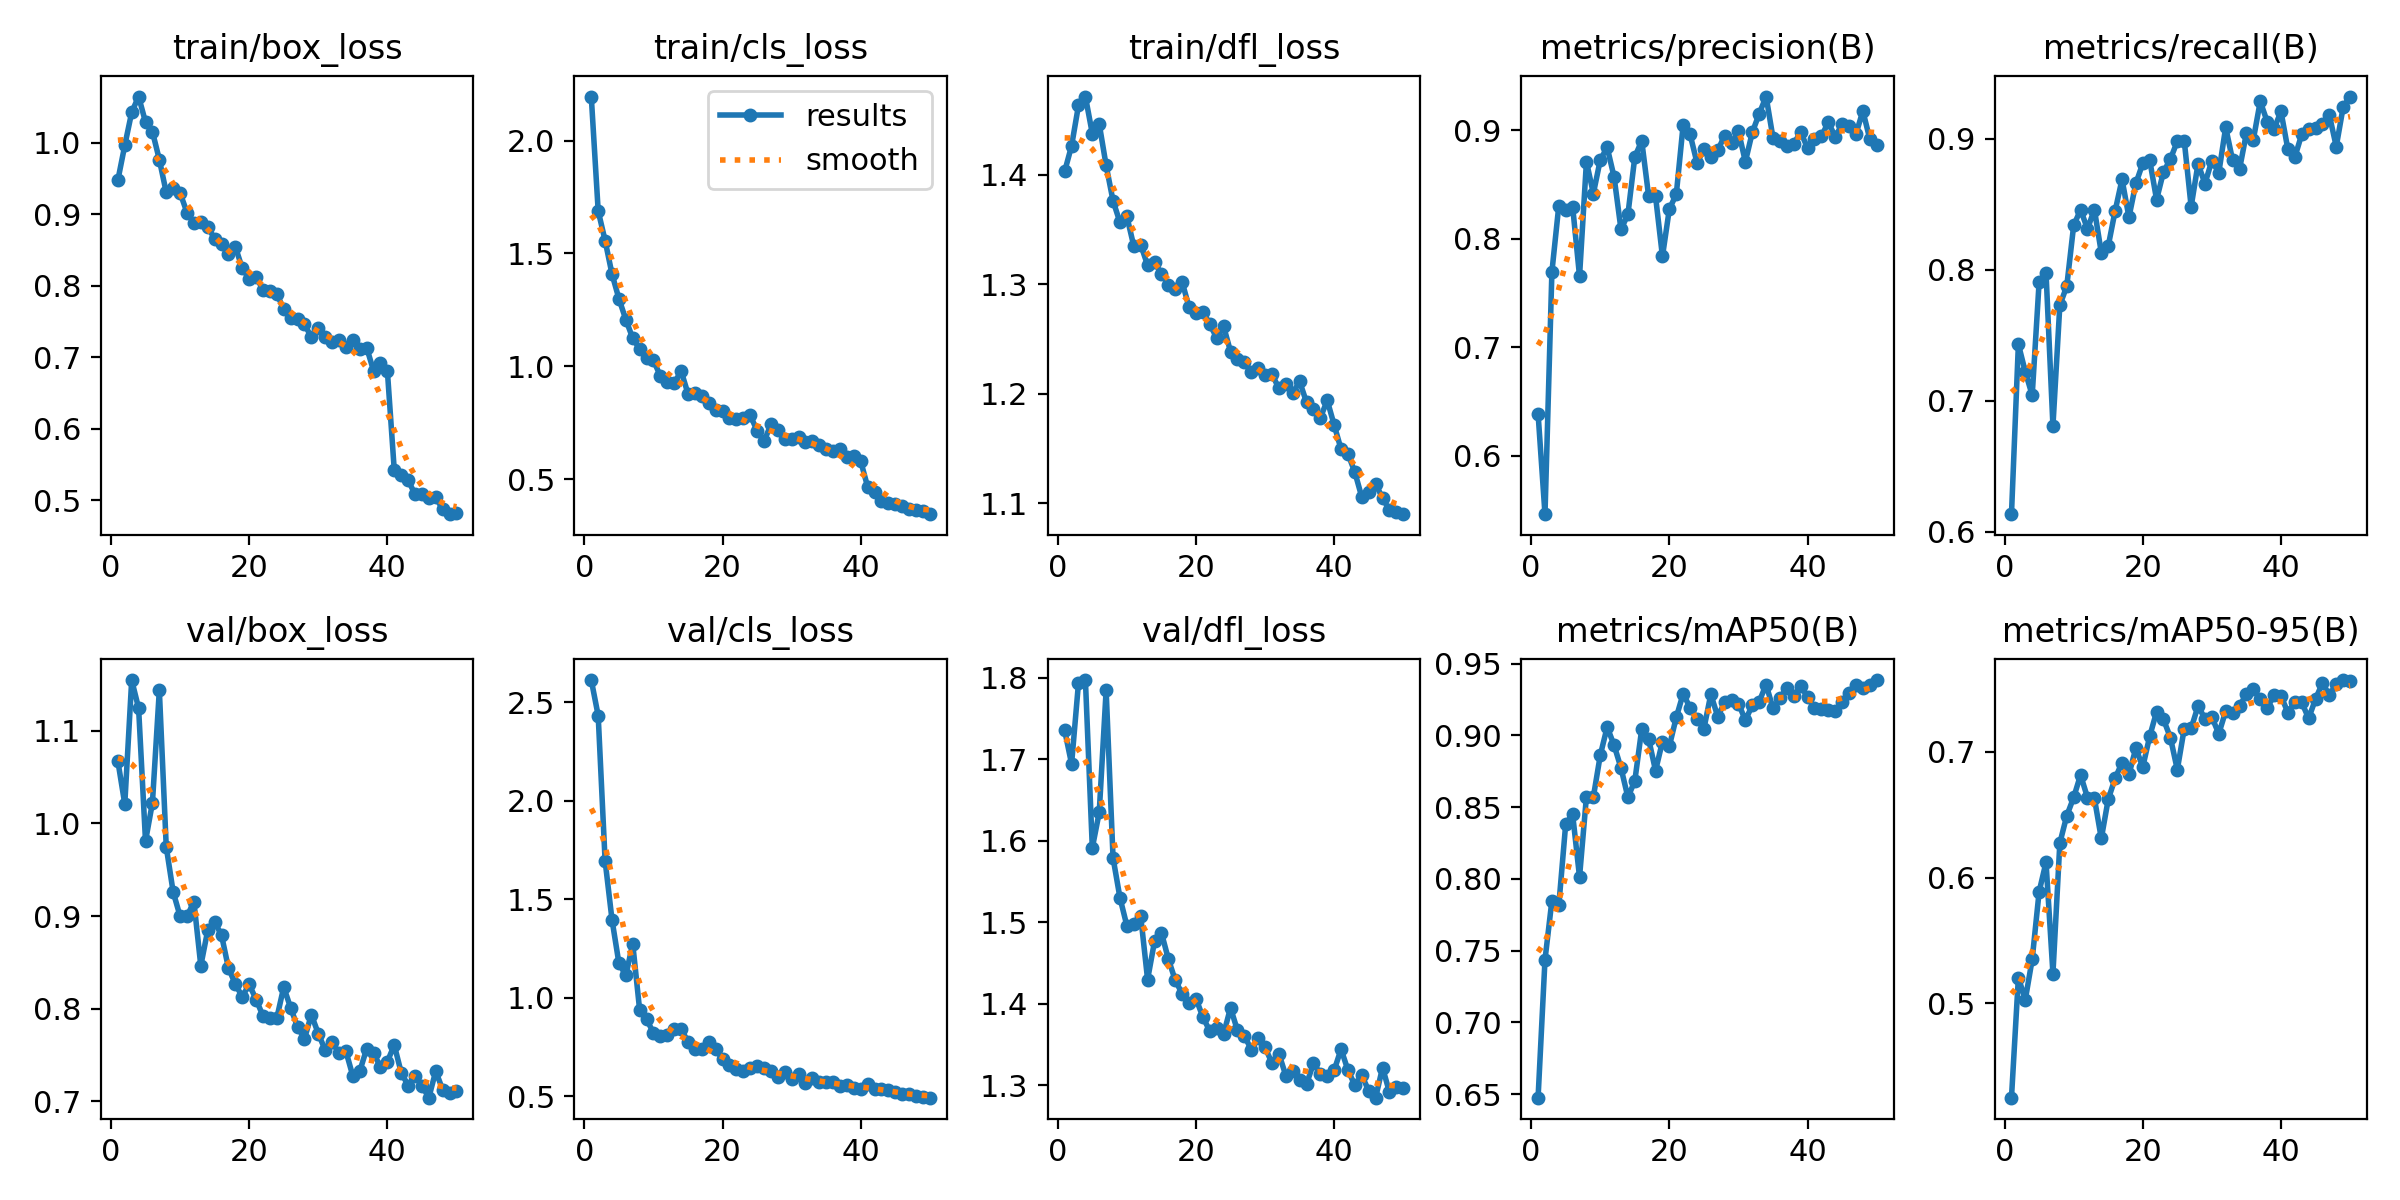

Source data for this figure (header and first rows):
epoch, time, train/box_loss, train/cls_loss, train/dfl_loss, metrics/precision(B), metrics/recall(B), metrics/mAP50(B), metrics/mAP50-95(B), val/box_loss, val/cls_loss, val/dfl_loss, lr/pg0, lr/pg1, lr/pg2
1, 32.44, 0.9479, 2.195, 1.403, 0.6386, 0.6133, 0.6474, 0.425, 1.067, 2.614, 1.736, 0.0004736, 0.0004736, 0.0004736
2, 62.92, 0.9965, 1.688, 1.426, 0.5459, 0.7431, 0.7435, 0.5205, 1.021, 2.433, 1.694, 0.0009311, 0.0009311, 0.0009311
3, 92.98, 1.043, 1.557, 1.463, 0.7692, 0.722, 0.7849, 0.5029, 1.155, 1.696, 1.794, 0.00137, 0.00137, 0.00137
4, 122.3, 1.065, 1.409, 1.471, 0.8304, 0.7041, 0.7816, 0.5351, 1.124, 1.396, 1.797, 0.001344, 0.001344, 0.001344
5, 152, 1.029, 1.3, 1.437, 0.826, 0.7905, 0.8384, 0.5888, 0.9808, 1.176, 1.591, 0.001316, 0.001316, 0.001316
6, 183.2, 1.016, 1.207, 1.446, 0.8296, 0.7976, 0.8451, 0.6123, 1.022, 1.114, 1.635, 0.001288, 0.001288, 0.001288
7, 213.6, 0.9766, 1.124, 1.408, 0.7654, 0.6807, 0.8013, 0.5237, 1.144, 1.274, 1.785, 0.001259, 0.001259, 0.001259
8, 244.2, 0.9306, 1.077, 1.376, 0.871, 0.773, 0.8574, 0.6276, 0.9747, 0.9376, 1.579, 0.001231, 0.001231, 0.001231
9, 274.9, 0.9367, 1.037, 1.357, 0.8415, 0.7873, 0.8571, 0.6492, 0.926, 0.8918, 1.53, 0.001203, 0.001203, 0.001203
10, 306.1, 0.9301, 1.026, 1.362, 0.8725, 0.8338, 0.8862, 0.6638, 0.8999, 0.8212, 1.496, 0.001174, 0.001174, 0.001174
11, 335.8, 0.9026, 0.9575, 1.335, 0.8841, 0.8458, 0.9059, 0.6817, 0.8995, 0.8068, 1.497, 0.001146, 0.001146, 0.001146
12, 365.8, 0.8882, 0.9313, 1.336, 0.8569, 0.8312, 0.8932, 0.6637, 0.9155, 0.8102, 1.508, 0.001118, 0.001118, 0.001118
13, 395.8, 0.8896, 0.9249, 1.317, 0.8085, 0.846, 0.8773, 0.6632, 0.8464, 0.8391, 1.43, 0.001089, 0.001089, 0.001089
14, 426, 0.8827, 0.9796, 1.32, 0.8222, 0.813, 0.8569, 0.6312, 0.8845, 0.8434, 1.476, 0.001061, 0.001061, 0.001061
15, 455.5, 0.8658, 0.8783, 1.31, 0.8753, 0.818, 0.8683, 0.6623, 0.8937, 0.7751, 1.487, 0.001033, 0.001033, 0.001033
16, 484.7, 0.8589, 0.8839, 1.3, 0.8901, 0.8449, 0.9044, 0.679, 0.8794, 0.7378, 1.455, 0.001005, 0.001005, 0.001005
17, 514, 0.8449, 0.8669, 1.296, 0.8393, 0.869, 0.8976, 0.6915, 0.8438, 0.7401, 1.429, 0.0009763, 0.0009763, 0.0009763
18, 544.5, 0.8547, 0.8378, 1.302, 0.8389, 0.8401, 0.8754, 0.6822, 0.8266, 0.7744, 1.412, 0.000948, 0.000948, 0.000948
19, 573.2, 0.8245, 0.8072, 1.279, 0.7836, 0.8659, 0.8958, 0.703, 0.8128, 0.7375, 1.401, 0.0009197, 0.0009197, 0.0009197
20, 602.5, 0.8099, 0.8028, 1.274, 0.8274, 0.8812, 0.8926, 0.688, 0.8263, 0.6903, 1.406, 0.0008914, 0.0008914, 0.0008914
21, 631.5, 0.8121, 0.7727, 1.275, 0.8407, 0.8838, 0.9126, 0.7124, 0.8098, 0.6579, 1.384, 0.0008631, 0.0008631, 0.0008631
22, 660.5, 0.7947, 0.7659, 1.263, 0.9051, 0.8535, 0.9291, 0.732, 0.7923, 0.6362, 1.366, 0.0008348, 0.0008348, 0.0008348
23, 690.6, 0.793, 0.7723, 1.251, 0.896, 0.8747, 0.9193, 0.7259, 0.7902, 0.6292, 1.371, 0.0008065, 0.0008065, 0.0008065
24, 719.8, 0.789, 0.7827, 1.262, 0.8698, 0.8844, 0.9114, 0.7114, 0.7897, 0.6428, 1.363, 0.0007782, 0.0007782, 0.0007782
25, 749, 0.7672, 0.7156, 1.239, 0.8822, 0.8982, 0.9048, 0.6859, 0.8233, 0.6517, 1.395, 0.0007499, 0.0007499, 0.0007499
26, 778.2, 0.7549, 0.6677, 1.232, 0.8755, 0.8987, 0.9287, 0.7186, 0.801, 0.6414, 1.367, 0.0007216, 0.0007216, 0.0007216
27, 807.6, 0.7542, 0.743, 1.229, 0.8813, 0.8481, 0.9132, 0.7187, 0.7803, 0.6293, 1.361, 0.0006934, 0.0006934, 0.0006934
28, 837.6, 0.7468, 0.72, 1.219, 0.895, 0.8809, 0.923, 0.7366, 0.7674, 0.5971, 1.344, 0.0006651, 0.0006651, 0.0006651
29, 866.8, 0.7278, 0.6787, 1.224, 0.8882, 0.8658, 0.9247, 0.7265, 0.7935, 0.6219, 1.358, 0.0006368, 0.0006368, 0.0006368
30, 896.1, 0.7411, 0.6791, 1.217, 0.8989, 0.8833, 0.9222, 0.7277, 0.7732, 0.5885, 1.346, 0.0006085, 0.0006085, 0.0006085
31, 925.3, 0.7284, 0.6857, 1.218, 0.8709, 0.874, 0.9107, 0.7145, 0.7553, 0.6155, 1.327, 0.0005802, 0.0005802, 0.0005802
32, 955.1, 0.7209, 0.6653, 1.205, 0.8979, 0.9088, 0.921, 0.7324, 0.7643, 0.5672, 1.339, 0.0005519, 0.0005519, 0.0005519
33, 984.9, 0.7244, 0.6714, 1.209, 0.9151, 0.8836, 0.9236, 0.7309, 0.7518, 0.5939, 1.312, 0.0005236, 0.0005236, 0.0005236
34, 1014, 0.7146, 0.6531, 1.201, 0.931, 0.8767, 0.9355, 0.7367, 0.754, 0.5722, 1.317, 0.0004953, 0.0004953, 0.0004953
35, 1044, 0.7238, 0.6336, 1.211, 0.8927, 0.9043, 0.9188, 0.7458, 0.7273, 0.5733, 1.306, 0.000467, 0.000467, 0.000467
36, 1073, 0.7116, 0.6231, 1.192, 0.8899, 0.8993, 0.9259, 0.7499, 0.7323, 0.5714, 1.301, 0.0004387, 0.0004387, 0.0004387
37, 1104, 0.7136, 0.6344, 1.186, 0.8855, 0.9286, 0.9334, 0.742, 0.7566, 0.5523, 1.327, 0.0004104, 0.0004104, 0.0004104
38, 1133, 0.6813, 0.5985, 1.178, 0.8874, 0.9132, 0.9274, 0.7349, 0.7517, 0.5594, 1.314, 0.0003821, 0.0003821, 0.0003821
39, 1162, 0.6918, 0.6048, 1.194, 0.8982, 0.9075, 0.9344, 0.7452, 0.7374, 0.542, 1.311, 0.0003538, 0.0003538, 0.0003538
40, 1191, 0.6811, 0.5792, 1.172, 0.8835, 0.9209, 0.9269, 0.7447, 0.7429, 0.5347, 1.318, 0.0003255, 0.0003255, 0.0003255
41, 1223, 0.5419, 0.4656, 1.149, 0.8916, 0.892, 0.919, 0.7313, 0.7607, 0.564, 1.344, 0.0002972, 0.0002972, 0.0002972
42, 1250, 0.5351, 0.4451, 1.145, 0.8942, 0.8858, 0.9185, 0.7401, 0.731, 0.539, 1.318, 0.0002689, 0.0002689, 0.0002689
43, 1278, 0.5283, 0.4053, 1.128, 0.9072, 0.9034, 0.9177, 0.7396, 0.717, 0.5356, 1.3, 0.0002406, 0.0002406, 0.0002406
44, 1306, 0.5083, 0.3948, 1.106, 0.8939, 0.9073, 0.9169, 0.7267, 0.7276, 0.5303, 1.312, 0.0002123, 0.0002123, 0.0002123
45, 1335, 0.5086, 0.3921, 1.11, 0.9053, 0.9079, 0.9233, 0.7421, 0.717, 0.5209, 1.293, 0.0001841, 0.0001841, 0.0001841
46, 1363, 0.5033, 0.38, 1.118, 0.9033, 0.9116, 0.9295, 0.7549, 0.7039, 0.511, 1.285, 0.0001558, 0.0001558, 0.0001558
47, 1391, 0.5044, 0.3696, 1.105, 0.8962, 0.9182, 0.9349, 0.7452, 0.7326, 0.5124, 1.322, 0.0001275, 0.0001275, 0.0001275
48, 1419, 0.4873, 0.3653, 1.094, 0.9177, 0.8941, 0.9331, 0.754, 0.7124, 0.4997, 1.291, 9.91726e-05, 9.91726e-05, 9.91726e-05
49, 1448, 0.4806, 0.3595, 1.092, 0.892, 0.9241, 0.9351, 0.7572, 0.7091, 0.4968, 1.298, 7.08784e-05, 7.08784e-05, 7.08784e-05
50, 1477, 0.4827, 0.3453, 1.09, 0.8859, 0.9323, 0.9386, 0.7568, 0.7109, 0.4928, 1.297, 4.25842e-05, 4.25842e-05, 4.25842e-05
